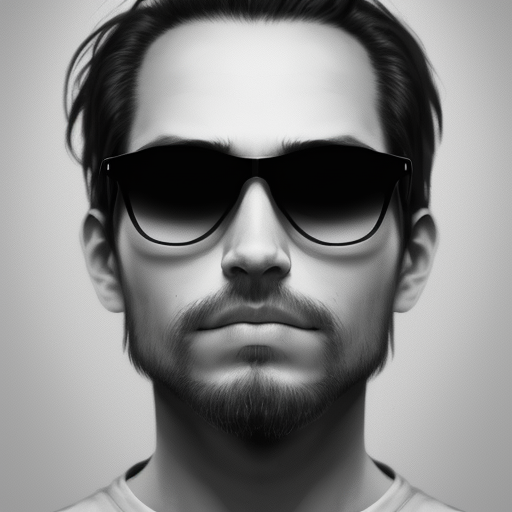
Generation parameters embedded in this image by AUTOMATIC1111 Stable Diffusion web UI or a fork of it (Forge, ...) (PNG 'parameters' text chunk):
cool portrait of a web developer
Steps: 20, Sampler: DPM++ 2M Karras, CFG scale: 7, Seed: 1310682222, Size: 512x512, Model hash: c249d7853b, Model: dreamshaper_6BakedVae, Version: v1.8.0